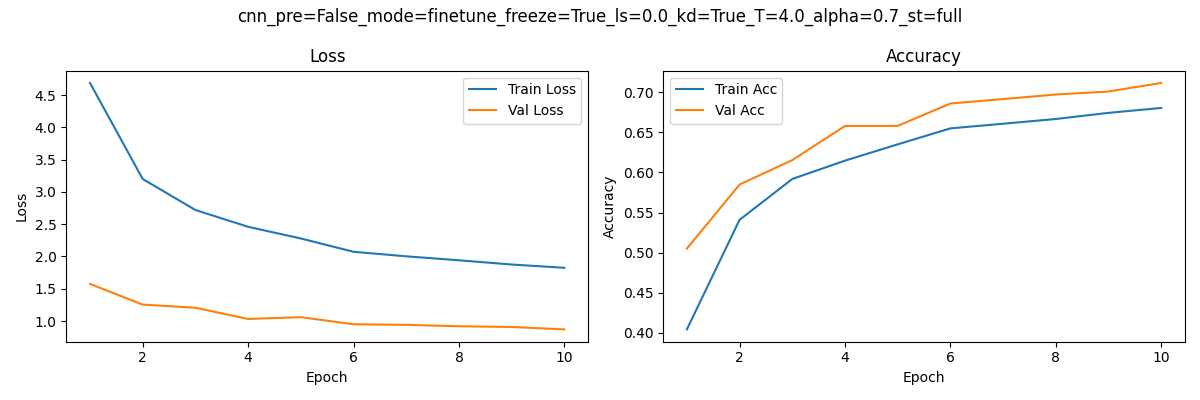

Source data for this figure (header and first rows):
epoch, train_loss, train_acc, val_loss, val_acc
1, 4.69, 0.4045, 1.575, 0.5051
2, 3.201, 0.5409, 1.254, 0.5849
3, 2.72, 0.5918, 1.206, 0.6153
4, 2.46, 0.6146, 1.032, 0.6578
5, 2.279, 0.6349, 1.06, 0.6579
6, 2.073, 0.6548, 0.9498, 0.6858
7, 2.003, 0.6606, 0.9407, 0.6913
8, 1.941, 0.6665, 0.9188, 0.697
9, 1.876, 0.6741, 0.9079, 0.7007
10, 1.825, 0.6803, 0.8703, 0.7114
